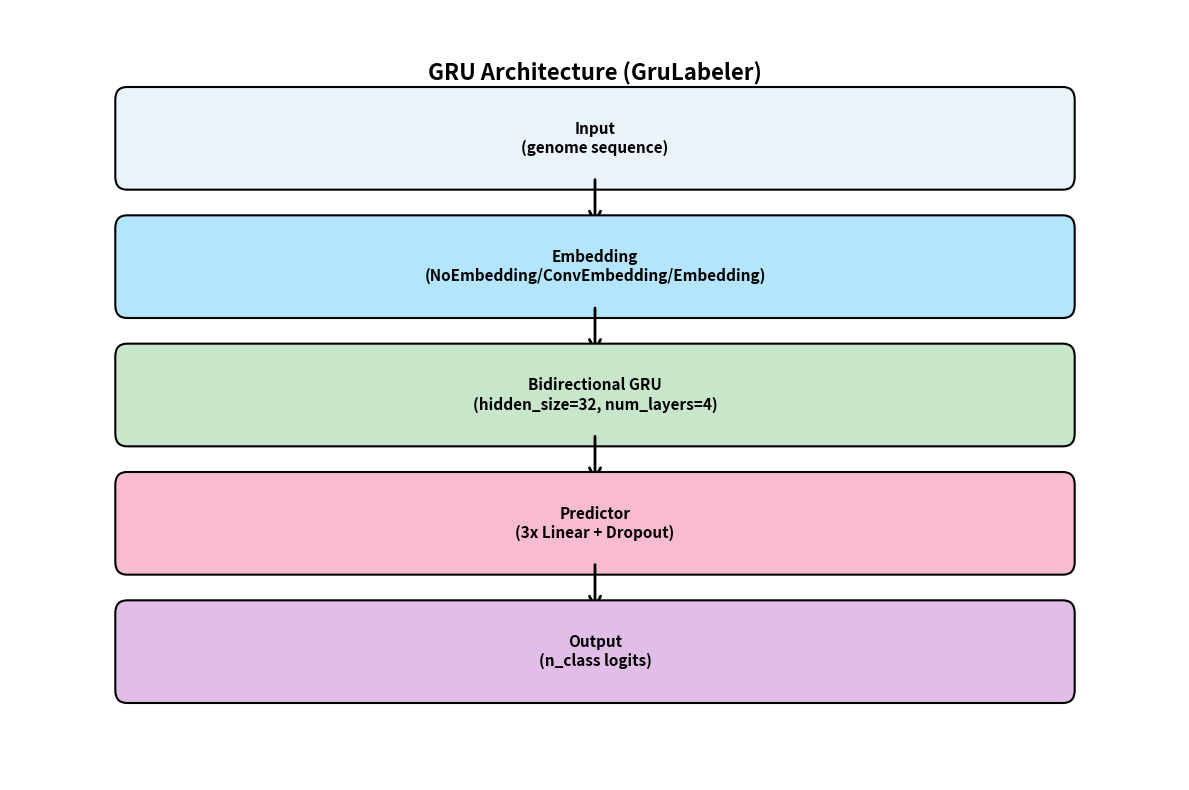

The matplotlib source for this figure: (Note: this script raises an exception after producing the figure.)
#!/usr/bin/env python3
# -*- coding: utf-8 -*-
"""
Скрипт для генерации диаграмм архитектур нейронных сетей
"""
import matplotlib.pyplot as plt
import matplotlib.patches as mpatches
from matplotlib.patches import FancyBboxPatch, FancyArrowPatch
import numpy as np
import os

# Создаем директорию для диаграмм если её нет
os.makedirs('NN_pics', exist_ok=True)

def create_diagram(name, layers, output_path):
    """Создает диаграмму архитектуры нейронной сети"""
    fig, ax = plt.subplots(1, 1, figsize=(12, 8))
    ax.set_xlim(0, 10)
    ax.set_ylim(0, len(layers) + 1)
    ax.axis('off')
    
    # Цвета для разных типов слоев
    colors = {
        'input': '#E8F4F8',
        'embedding': '#B3E5FC',
        'rnn': '#C8E6C9',
        'transformer': '#FFF9C4',
        'conv': '#FFCCBC',
        'dense': '#F8BBD0',
        'output': '#E1BEE7'
    }
    
    y_pos = len(layers)
    for i, layer in enumerate(layers):
        layer_name = layer['name']
        layer_type = layer.get('type', 'dense')
        color = colors.get(layer_type, '#E0E0E0')
        
        # Создаем прямоугольник для слоя
        box = FancyBboxPatch(
            (1, y_pos - 0.3), 8, 0.6,
            boxstyle="round,pad=0.1",
            facecolor=color,
            edgecolor='black',
            linewidth=1.5
        )
        ax.add_patch(box)
        
        # Добавляем текст
        ax.text(5, y_pos, layer_name, 
                ha='center', va='center', 
                fontsize=11, weight='bold')
        
        # Добавляем стрелку вниз (кроме последнего слоя)
        if i < len(layers) - 1:
            arrow = FancyArrowPatch(
                (5, y_pos - 0.3), (5, y_pos - 0.7),
                arrowstyle='->', mutation_scale=20,
                linewidth=2, color='black'
            )
            ax.add_patch(arrow)
        
        y_pos -= 1
    
    # Заголовок
    ax.text(5, len(layers) + 0.5, name, 
            ha='center', va='center', 
            fontsize=16, weight='bold')
    
    plt.tight_layout()
    plt.savefig(output_path, dpi=150, bbox_inches='tight')
    plt.close()
    print(f"Создана диаграмма: {output_path}")

# GRU архитектура
gru_layers = [
    {'name': 'Input\n(genome sequence)', 'type': 'input'},
    {'name': 'Embedding\n(NoEmbedding/ConvEmbedding/Embedding)', 'type': 'embedding'},
    {'name': 'Bidirectional GRU\n(hidden_size=32, num_layers=4)', 'type': 'rnn'},
    {'name': 'Predictor\n(3x Linear + Dropout)', 'type': 'dense'},
    {'name': 'Output\n(n_class logits)', 'type': 'output'}
]
create_diagram('GRU Architecture (GruLabeler)', gru_layers, 'NN_pics/GRU/architecture.png')

# LSTM архитектура
lstm_layers = [
    {'name': 'Input\n(genome sequence)', 'type': 'input'},
    {'name': 'ConvEmbedding\n(4 layers, kernel=21)', 'type': 'embedding'},
    {'name': 'Bidirectional LSTM\n(hidden_size=n_class, num_layers=4)', 'type': 'rnn'},
    {'name': 'Predictor\n(3x Linear + Dropout)', 'type': 'dense'},
    {'name': 'Output\n(n_class logits)', 'type': 'output'}
]
create_diagram('LSTM Architecture (LstmLabeler)', lstm_layers, 'NN_pics/LSTM/architecture.png')

# GRU ComDist архитектура
gru_comdist_layers = [
    {'name': 'Input\n(genome sequence)', 'type': 'input'},
    {'name': 'Embedding', 'type': 'embedding'},
    {'name': 'Bidirectional GRU\n(hidden_size, num_layers)', 'type': 'rnn'},
    {'name': 'Predictor\n(3x Linear + Dropout)', 'type': 'dense'},
    {'name': 'Output\n(KLDivLoss)', 'type': 'output'}
]
create_diagram('GRU ComDist Architecture (GruComDistLabeler)', gru_comdist_layers, 'NN_pics/GRU_ComDist/architecture.png')

# GRU Ordinal архитектура
gru_ordinal_layers = [
    {'name': 'Input\n(genome sequence)', 'type': 'input'},
    {'name': 'GruLabeler\n(Embedding + GRU + Predictor)', 'type': 'rnn'},
    {'name': 'OrdinalHead\n(Linear + Bias)', 'type': 'dense'},
    {'name': 'Output\n(ordinal logits)', 'type': 'output'}
]
create_diagram('GRU Ordinal Architecture (GruLabelerOrdinal)', gru_ordinal_layers, 'NN_pics/GRU_Ordinal/architecture.png')

# Simple архитектура
simple_layers = [
    {'name': 'Input\n(genome sequence)', 'type': 'input'},
    {'name': 'WindowSlider\n(multiple window sizes)', 'type': 'conv'},
    {'name': 'Linear Layer\n(projection)', 'type': 'dense'},
    {'name': 'Predictor\n(3x Linear + Dropout)', 'type': 'dense'},
    {'name': 'Output\n(n_class logits)', 'type': 'output'}
]
create_diagram('Simple Architecture (SimpleLabeler)', simple_layers, 'NN_pics/Simple/architecture.png')

# Reformer архитектура
reformer_layers = [
    {'name': 'Input\n(genome sequence)', 'type': 'input'},
    {'name': 'ConvEmbedding\n(4 layers, kernel=21)', 'type': 'embedding'},
    {'name': 'Reformer Transformer\n(LSH + Local Attention, 6 layers)', 'type': 'transformer'},
    {'name': 'Predictor\n(3x Linear + Dropout)', 'type': 'dense'},
    {'name': 'Output\n(n_class logits)', 'type': 'output'}
]
create_diagram('Reformer Architecture (ReformerLabeler)', reformer_layers, 'NN_pics/Reformer/architecture.png')

# SPIDNA архитектура
spidna_layers = [
    {'name': 'Input\n(position + SNP features)', 'type': 'input'},
    {'name': 'Conv2D Position\n(BatchNorm + ReLU)', 'type': 'conv'},
    {'name': 'Conv2D SNP\n(BatchNorm + ReLU)', 'type': 'conv'},
    {'name': 'SPIDNABlock(s)\n(Conv2D + MaxPool + Residual)', 'type': 'conv'},
    {'name': 'FC Layer\n(Linear)', 'type': 'dense'},
    {'name': 'Output\n(num_output)', 'type': 'output'}
]
create_diagram('SPIDNA Architecture', spidna_layers, 'NN_pics/SPIDNA/architecture.png')

# DeepCompressor архитектура
deepcompressor_layers = [
    {'name': 'Input\n(sequence)', 'type': 'input'},
    {'name': 'ConvBlock 1\n(Conv1D + BatchNorm + ReLU + MaxPool)', 'type': 'conv'},
    {'name': 'ConvBlock 2...N\n(multiple conv blocks)', 'type': 'conv'},
    {'name': 'Dense 1\n(Linear + ReLU + Dropout)', 'type': 'dense'},
    {'name': 'Dense 2\n(Linear + ReLU + Dropout)', 'type': 'dense'},
    {'name': 'Dense 3\n(Linear + LogSoftmax)', 'type': 'dense'},
    {'name': 'Output\n(n_output)', 'type': 'output'}
]
create_diagram('DeepCompressor Architecture', deepcompressor_layers, 'NN_pics/DeepCompressor/architecture.png')

print("\nВсе диаграммы успешно созданы!")
